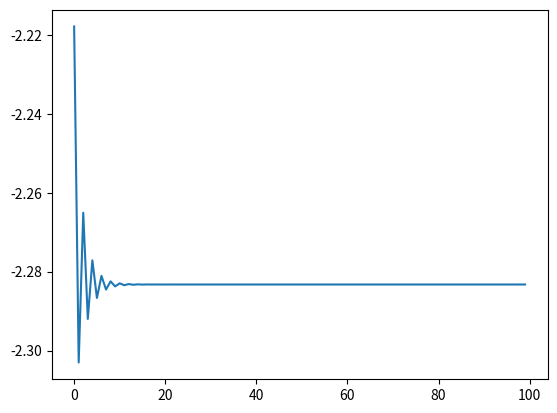

Reproduce this figure in Python.
import numpy as np
from scipy.linalg import eigh
import matplotlib.pyplot as plt

# Set the four alpha values
alpha_1 = 0.297104
alpha_2 = 1.236745
alpha_3 = 5.749982
alpha_4 = 38.216677

# Make alpha vector
alpha_vec = [alpha_1, alpha_2, alpha_3, alpha_4]
alpha = np.zeros((4,1))
alpha = alpha_vec

# Make Cp vector with start guesses
Cp_vec = [1, 1, 1, 1]
Cp = np.zeros((4,1))
Cp = Cp_vec

# Define some matrices filled with zeros that will be filled with values later
S = np.zeros((4,4))
T = np.zeros((4,4))
V = np.zeros((4,4))
h = np.zeros((4,4))
Q = np.zeros((4,4,4,4))
F = np.zeros((4,4))

# Insert values in S matrix
for p in range(4):
    for q in range(4):
        S[p,q] = ( np.pi / (alpha[p] + alpha[q]) ) ** (3/2)
        
# S matrix defined, now Cp can be normalized
# Normalize Cp accordin to the condition sum_ij Cp[p]*S[p,q]*Cp[q] = 1
Cp = Cp / np.sqrt(np.dot(Cp, np.dot(S,Cp)))

# Insert values in the T matrix (holding kinetic energy values)
for p in range(4):
    for q in range(4):
        T[p,q] = ( 3 * alpha[p]*alpha[q]* (np.pi**(3/2)) ) / ((alpha[p] + alpha[q])**(5/2))

# Insert values in the V matrix (holding potential energy values)
for p in range(4):
    for q in range(4):
        V[p,q] = -4*np.pi / (alpha[p] + alpha[q]) # Double check this integral!!!

# Sum of T and V gives the total Hamiltonian h
h = T + V 

# Insert values in the 4D Q matrix
for p in range(4):
    for q in range(4):
        for r in range(4):
            for s in range(4):
                num = 2*(np.pi**(5/2)) # Numerator
                den = ((alpha[p] + alpha[q])*(alpha[r] + alpha[s])) * ((alpha[p] + alpha[q] + alpha[r] + alpha[s])**(1/2)) #Denominator
                Q[p,r,q,s] = num / den

# Insert values in the F (Fock) matrix
for p in range(4):
    for q in range(4):
        term = np.zeros((4,4))
        for r in range(4):
            for s in range(4):
                term[p,q] += Q[p,q,r,s]*Cp[r]*Cp[s]
        F[p,q] = h[p,q] + term[p,q]

i = 0
energy = []
ite = []
while i < 100:
    eigenvalues, eigenvectors = eigh(F, S)
    #print("Eigenvalues:", eigenvalues)
    #print("Eigenvectors:", eigenvectors)

    min_eig_index = np.argmin(eigenvalues) #finding index of lowest eigenvalue because we need to extract corresponding eigenvector.
    #print(min_eig_index)
    
    
    min_eig_vec = eigenvectors[min_eig_index,:] #this eigenvector corresponds to lowest eigenvalue, that is the ground state and our "new Cp" that is used to update F matrix.
    #print(min_eig_vec)
    Cp = min_eig_vec 
    Cp = Cp / np.sqrt(np.dot(Cp, np.dot(S,Cp)))

    sum1 = 0
    sum2 = 0

    for p in range(4):
        for q in range(4):
            sum1 += Cp[p]*Cp[q]*h[p,q]

    for p in range(4):
        for q in range(4):
            for r in range(4):
                for s in range(4):
                    sum2 += Q[p,q,r,s]*Cp[p]*Cp[q]*Cp[r]*Cp[s]
    
    # Calculating ground state energy
    Eg = 2*sum1 + sum2
    print(Eg)
    energy.append(Eg)
    ite.append(i)

    # Update the F matrix with the new normalized Cp valuess
    for p in range(4):
        for q in range(4):
            term = np.zeros((4,4))
            for r in range(4):
                for s in range(4):
                    term[p,q] += Q[p,q,r,s]*Cp[r]*Cp[s]
            F[p,q] = h[p,q] + term[p,q]

    i += 1

plt.plot(ite, energy)
plt.show()

